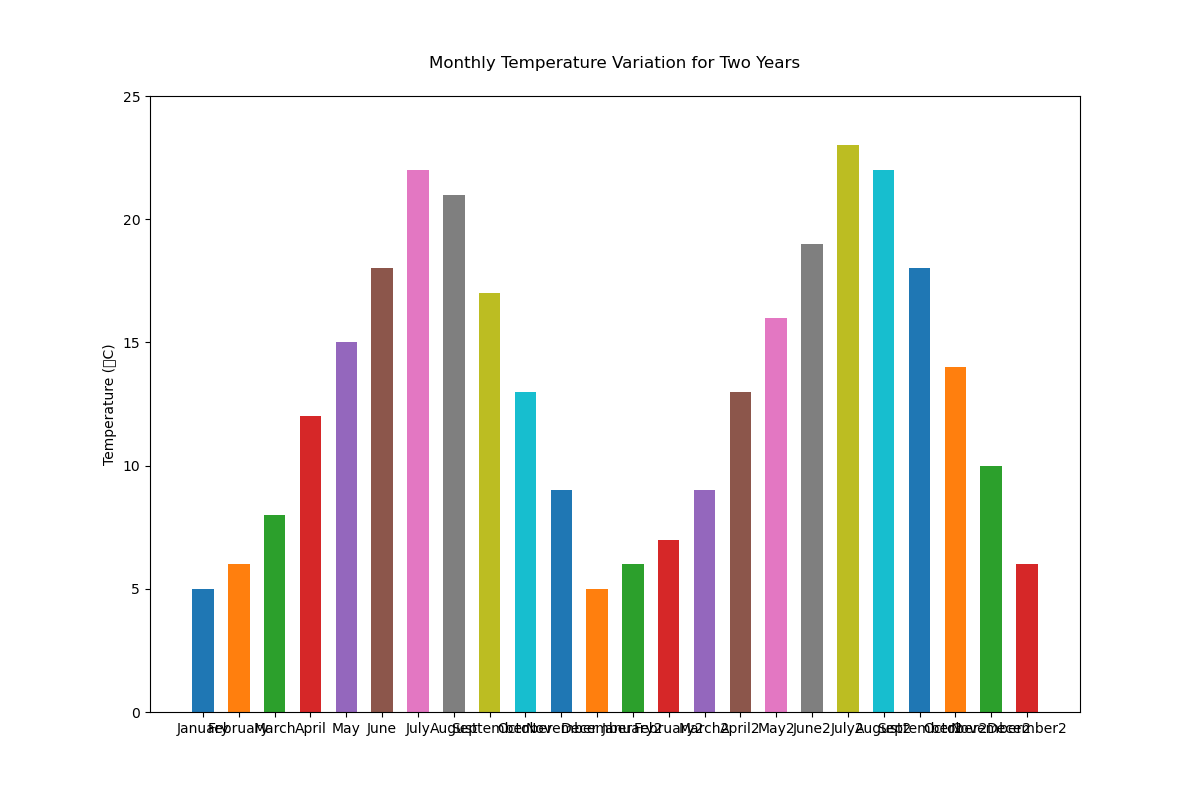

Source data for this figure (header and first rows):
Month, Temperature
January, 5
February, 6
March, 8
April, 12
May, 15
June, 18
July, 22
August, 21
September, 17
October, 13
November, 9
December, 5
January2, 6
February2, 7
March2, 9
April2, 13
May2, 16
June2, 19
July2, 23
August2, 22
September2, 18
October2, 14
November2, 10
December2, 6
